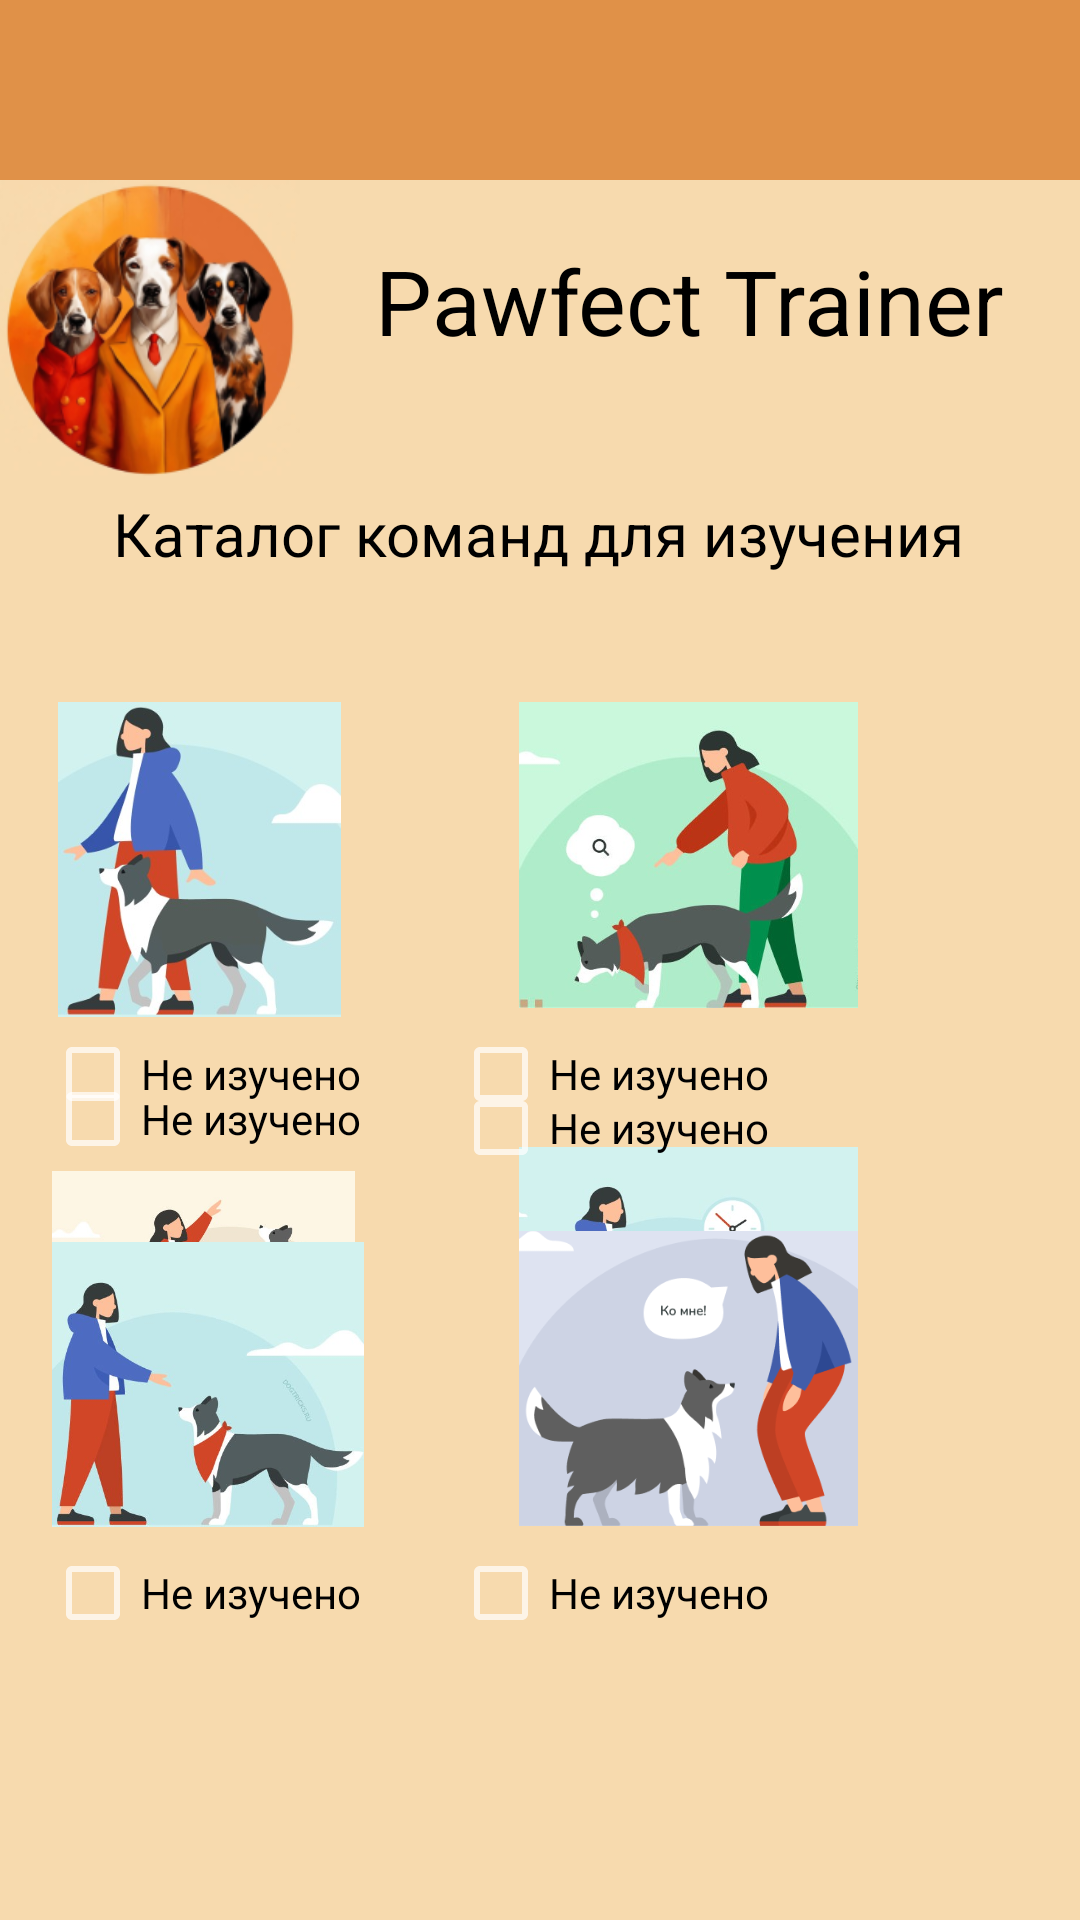

This screen was rendered from an Android layout file. Write that file and the resources it references.
<!-- AndroidManifest.xml: application theme Theme.AppCompat.NoActionBar -->
<!-- res/layout/activity_catalog_command.xml -->
<?xml version="1.0" encoding="utf-8"?>
<androidx.drawerlayout.widget.DrawerLayout xmlns:android="http://schemas.android.com/apk/res/android"
    xmlns:app="http://schemas.android.com/apk/res-auto"
    xmlns:tools="http://schemas.android.com/tools"
    android:id="@+id/drawerLayout"
    android:layout_width="match_parent"
    android:layout_height="match_parent"
    android:fitsSystemWindows="true"
    tools:openDrawer="start">

    <androidx.appcompat.widget.Toolbar
        android:layout_width="match_parent"
        android:layout_height="match_parent"
        android:id="@+id/toolbar"/>
<androidx.constraintlayout.widget.ConstraintLayout
    android:layout_width="match_parent"
    android:layout_height="match_parent"
    android:background="@color/mainBackground"
    tools:context=".CatalogCommandActivity">

    <View
        android:id="@+id/topRectangle"
        android:layout_width="match_parent"
        android:layout_height="60dp"
        android:layout_alignParentTop="true"
        android:background="@color/mainElements"
        android:visibility="visible"
        app:layout_constraintEnd_toEndOf="parent"
        app:layout_constraintHorizontal_bias="1.0"
        app:layout_constraintStart_toStartOf="parent"
        app:layout_constraintTop_toTopOf="parent" />

    <ImageView
        android:id="@+id/appLogo"
        android:layout_width="100dp"
        android:layout_height="100dp"
        android:layout_marginTop="60dp"
        android:contentDescription="@string/appLogo"
        app:layout_constraintBottom_toBottomOf="parent"
        app:layout_constraintEnd_toEndOf="parent"
        app:layout_constraintHorizontal_bias="0.0"
        app:layout_constraintStart_toStartOf="parent"
        app:layout_constraintTop_toTopOf="parent"
        app:layout_constraintVertical_bias="0.0"
        app:srcCompat="@drawable/app_logo" />

    <TextView
        android:id="@+id/appName"
        android:layout_width="wrap_content"
        android:layout_height="wrap_content"
        android:layout_marginStart="25dp"
        android:layout_marginTop="80dp"
        android:layout_marginEnd="57dp"
        android:text="@string/appName"
        android:textColor="@color/black"
        android:textSize="30sp"
        app:layout_constraintBottom_toBottomOf="parent"
        app:layout_constraintEnd_toEndOf="parent"
        app:layout_constraintHorizontal_bias="0.0"
        app:layout_constraintStart_toEndOf="@+id/appLogo"
        app:layout_constraintTop_toTopOf="parent"
        app:layout_constraintVertical_bias="0.0" />

    <View
        android:id="@+id/footerRectangle"
        android:layout_width="match_parent"
        android:layout_height="60dp"
        android:layout_alignParentTop="true"
        android:layout_marginTop="660dp"
        android:background="@color/mainElements"
        android:visibility="visible"
        app:layout_constraintBottom_toBottomOf="parent"
        app:layout_constraintEnd_toEndOf="parent"
        app:layout_constraintHorizontal_bias="0.0"
        app:layout_constraintStart_toStartOf="parent"
        app:layout_constraintTop_toBottomOf="@+id/topRectangle"
        app:layout_constraintVertical_bias="1.0" />

    <TextView
        android:id="@+id/signInScreenHeader"
        android:layout_width="wrap_content"
        android:layout_height="wrap_content"
        android:layout_marginTop="44dp"
        android:text="@string/commandCatalogScreenHeader"
        android:textColor="@color/black"
        android:textSize="20sp"
        app:layout_constraintEnd_toEndOf="parent"
        app:layout_constraintHorizontal_bias="0.496"
        app:layout_constraintStart_toStartOf="parent"
        app:layout_constraintTop_toBottomOf="@+id/appName" />

    <ImageView
        android:id="@+id/near"
        android:layout_width="113dp"
        android:layout_height="105dp"
        android:layout_marginBottom="360dp"
        app:layout_constraintBottom_toTopOf="@+id/footerRectangle"
        app:layout_constraintEnd_toEndOf="parent"
        app:layout_constraintHorizontal_bias="0.04"
        app:layout_constraintStart_toStartOf="parent"
        app:layout_constraintTop_toBottomOf="@+id/signInScreenHeader"
        app:layout_constraintVertical_bias="0.976"
        android:clickable="true"
        android:onClick="onImageClick"
        app:srcCompat="@drawable/near" />

    <androidx.constraintlayout.widget.Guideline
        android:id="@+id/guideline"
        android:layout_width="wrap_content"
        android:layout_height="wrap_content"
        android:orientation="vertical"
        app:layout_constraintGuide_begin="20dp" />

    <ImageView
        android:id="@+id/find"
        android:layout_width="113dp"
        android:layout_height="108dp"
        android:layout_marginBottom="360dp"
        app:layout_constraintBottom_toTopOf="@+id/footerRectangle"
        app:layout_constraintEnd_toEndOf="parent"
        app:layout_constraintHorizontal_bias="0.701"
        app:layout_constraintStart_toStartOf="parent"
        app:layout_constraintTop_toBottomOf="@+id/signInScreenHeader"
        app:layout_constraintVertical_bias="0.976"
        android:clickable="true"
        android:onClick="onImageClick"
        app:srcCompat="@drawable/find" />

    <ImageView
        android:id="@+id/sit"
        android:layout_width="113dp"
        android:layout_height="140dp"
        android:layout_marginBottom="190dp"
        app:layout_constraintBottom_toTopOf="@+id/footerRectangle"
        app:layout_constraintEnd_toEndOf="parent"
        app:layout_constraintHorizontal_bias="0.701"
        app:layout_constraintStart_toStartOf="parent"
        app:layout_constraintTop_toTopOf="parent"
        app:layout_constraintVertical_bias="0.976"
        android:clickable="true"
        android:onClick="onImageClick"
        app:srcCompat="@drawable/sit" />

    <ImageView
        android:id="@+id/to_me"
        android:layout_width="113dp"
        android:layout_height="161dp"
        android:layout_marginBottom="100dp"
        app:layout_constraintBottom_toBottomOf="parent"
        app:layout_constraintEnd_toEndOf="parent"
        app:layout_constraintHorizontal_bias="0.701"
        app:layout_constraintStart_toStartOf="parent"
        app:layout_constraintTop_toTopOf="parent"
        app:layout_constraintVertical_bias="1.0"
        android:clickable="true"
        android:onClick="onImageClick"
        app:srcCompat="@drawable/to_me" />

    <ImageView
        android:id="@+id/jump"
        android:layout_width="101dp"
        android:layout_height="110dp"
        android:layout_marginBottom="190dp"
        app:layout_constraintBottom_toTopOf="@+id/footerRectangle"
        app:layout_constraintEnd_toEndOf="parent"
        app:layout_constraintHorizontal_bias="0.067"
        app:layout_constraintStart_toStartOf="parent"
        app:layout_constraintTop_toTopOf="parent"
        app:layout_constraintVertical_bias="0.944"
        android:clickable="true"
        android:onClick="onImageClick"
        app:srcCompat="@drawable/jump" />

    <ImageView
        android:id="@+id/stop"
        android:layout_width="104dp"
        android:layout_height="157dp"
        android:layout_marginBottom="100dp"
        app:layout_constraintBottom_toBottomOf="@+id/footerRectangle"
        app:layout_constraintEnd_toEndOf="parent"
        app:layout_constraintHorizontal_bias="0.068"
        app:layout_constraintStart_toStartOf="parent"
        app:layout_constraintTop_toTopOf="parent"
        app:layout_constraintVertical_bias="1.0"
        android:clickable="true"
        android:onClick="onImageClick"
        app:srcCompat="@drawable/stop" />

    <androidx.constraintlayout.widget.Guideline
        android:id="@+id/guideline2"
        android:layout_width="wrap_content"
        android:layout_height="wrap_content"
        android:orientation="vertical"
        app:layout_constraintGuide_begin="20dp" />

    <CheckBox
        android:id="@+id/checkBox"
        android:layout_width="106dp"
        android:layout_height="28dp"
        android:layout_marginStart="15dp"
        android:layout_marginTop="5dp"
        android:text="@string/notViewed"
        android:textColor="@color/black"
        app:layout_constraintStart_toStartOf="parent"
        app:layout_constraintTop_toBottomOf="@+id/near" />

    <CheckBox
        android:id="@+id/checkBox2"
        android:layout_width="106dp"
        android:layout_height="28dp"
        android:layout_marginTop="5dp"
        android:layout_marginEnd="103dp"
        android:text="@string/notViewed"
        android:textColor="@color/black"
        app:layout_constraintEnd_toEndOf="parent"
        app:layout_constraintTop_toBottomOf="@+id/find" />

    <CheckBox
        android:id="@+id/checkBox3"
        android:layout_width="106dp"
        android:layout_height="28dp"
        android:layout_marginEnd="103dp"
        android:layout_marginBottom="250dp"
        android:text="@string/notViewed"
        android:textColor="@color/black"
        app:layout_constraintBottom_toBottomOf="parent"
        app:layout_constraintEnd_toEndOf="parent" />

    <CheckBox
        android:id="@+id/checkBox4"
        android:layout_width="106dp"
        android:layout_height="28dp"
        android:layout_marginEnd="103dp"
        android:layout_marginBottom="95dp"
        android:text="@string/notViewed"
        android:textColor="@color/black"
        app:layout_constraintBottom_toBottomOf="parent"
        app:layout_constraintEnd_toEndOf="parent" />

    <CheckBox
        android:id="@+id/checkBox5"
        android:layout_width="106dp"
        android:layout_height="28dp"
        android:layout_marginStart="15dp"
        android:layout_marginBottom="95dp"
        android:text="@string/notViewed"
        android:textColor="@color/black"
        app:layout_constraintBottom_toBottomOf="parent"
        app:layout_constraintStart_toStartOf="parent" />

    <CheckBox
        android:id="@+id/checkBox6"
        android:layout_width="106dp"
        android:layout_height="28dp"
        android:layout_marginStart="15dp"
        android:layout_marginBottom="253dp"
        android:text="@string/notViewed"
        android:textColor="@color/black"
        app:layout_constraintBottom_toBottomOf="parent"
        app:layout_constraintStart_toStartOf="parent" />

    <ImageView
        android:id="@+id/menuIcon"
        android:layout_marginStart="5dp"
        android:layout_width="wrap_content"
        android:layout_height="wrap_content"
        app:layout_constraintStart_toStartOf="parent"
        app:layout_constraintTop_toTopOf="parent"
        app:srcCompat="@drawable/menu_icon" />



</androidx.constraintlayout.widget.ConstraintLayout>
    <com.google.android.material.navigation.NavigationView
        android:id="@+id/navigationView"
        android:layout_width="wrap_content"
        android:layout_height="match_parent"
        android:layout_gravity="start"
        android:visibility="visible"
        app:menu="@menu/nav_menu" />

</androidx.drawerlayout.widget.DrawerLayout>
<!-- resources referenced by this layout -->
<resources>
  <color name="black">#FF000000</color>
  <color name="mainBackground">#F7DAAE</color>
  <color name="mainElements">#E09148</color>
  <!-- drawable app_logo: png bitmap (drawable, 61212 bytes) -->
  <!-- drawable find: jpg bitmap (drawable, 25275 bytes) -->
  <!-- drawable jump: jpg bitmap (drawable, 24788 bytes) -->
  <!-- drawable near: jpg bitmap (drawable, 20632 bytes) -->
  <!-- drawable sit: jpg bitmap (drawable, 25003 bytes) -->
  <!-- drawable stop: jpg bitmap (drawable, 24499 bytes) -->
  <!-- drawable to_me: png bitmap (drawable, 24927 bytes) -->
  <string name="appLogo">appLogo</string>
  <string name="appName">Pawfect Trainer</string>
  <string name="commandCatalogScreenHeader">Каталог команд для изучения</string>
  <string name="notViewed">Не изучено</string>
</resources>
